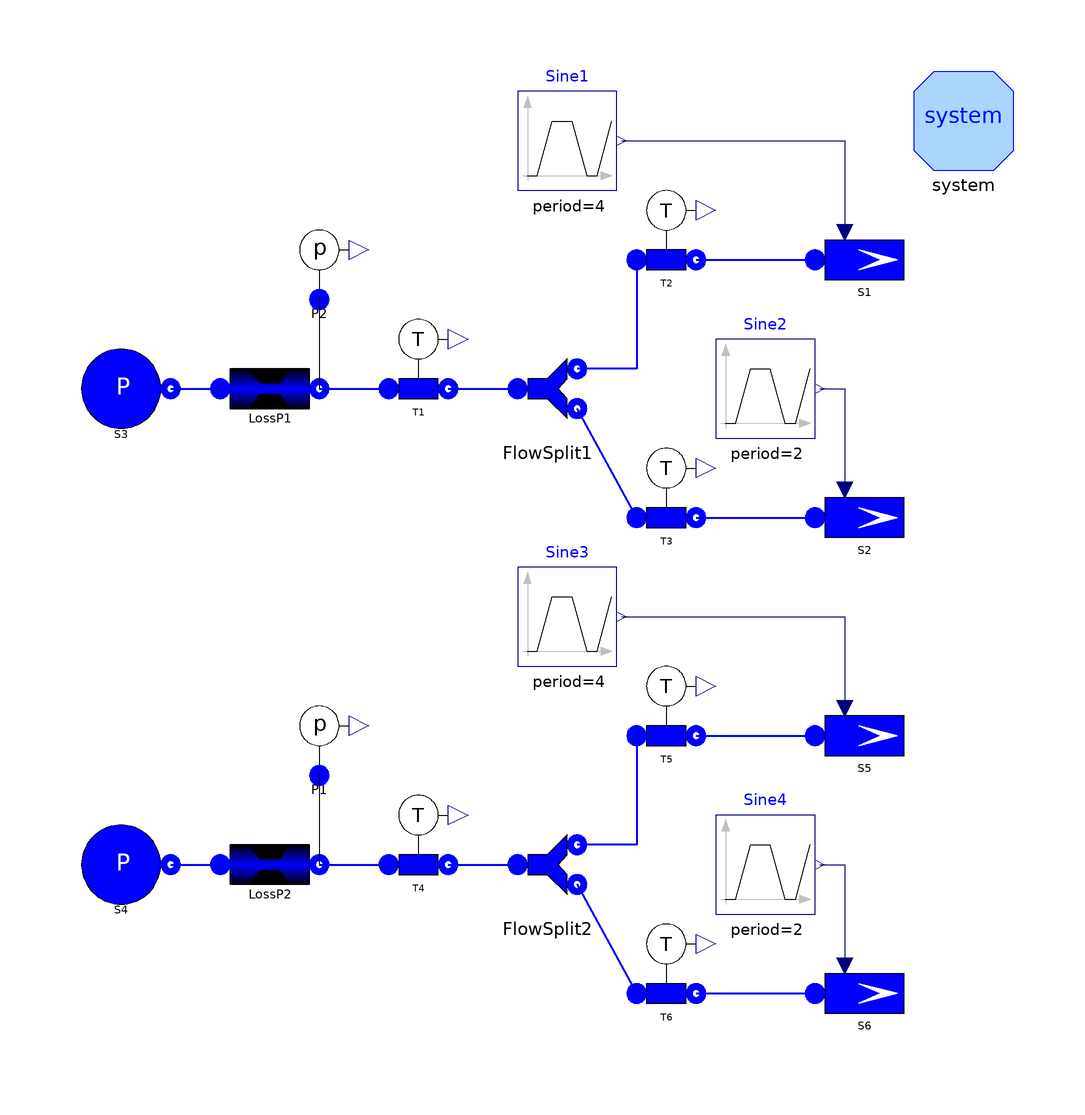

Above is the diagram view of the following Modelica model: its components placed by their Placement annotations and its connect equations drawn as lines.

model TestSplitRev "Test case FlowSplit"
      extends Modelica.Icons.Example;
      package Medium = Modelica.Media.Water.WaterIF97OnePhase_ph;
      constant Real pi=Modelica.Constants.pi;
      ThermoPower.FluidPh.SinkMassFlow
                              S5(h=2e5, use_in_w0=true)
                                        annotation (Placement(transformation(
              extent={{60,-44},{80,-24}}, rotation=0)));
      ThermoPower.FluidPh.SinkMassFlow
                              S6(h=3e5, use_in_w0=true)
                                        annotation (Placement(transformation(
              extent={{60,-96},{80,-76}}, rotation=0)));
      ThermoPower.FluidPh.FlowSplit FlowSplit2(
        rev_in1=false,
        rev_out1=false,
        rev_out2=false) annotation (Placement(transformation(extent={{-4,-70},{
                16,-50}}, rotation=0)));
      ThermoPower.FluidPh.PressDropLin LossP2(R=1e-5) annotation (Placement(
            transformation(extent={{-60,-70},{-40,-50}}, rotation=0)));
      ThermoPower.FluidPh.SourcePressure
                                S4(h=1e5) annotation (Placement(transformation(
              extent={{-90,-70},{-70,-50}}, rotation=0)));
      ThermoPower.FluidPh.SensT T4(redeclare package Medium = Medium) annotation (
         Placement(transformation(extent={{-30,-66},{-10,-46}}, rotation=0)));
      ThermoPower.FluidPh.SensT T5(redeclare package Medium = Medium) annotation (
         Placement(transformation(extent={{20,-40},{40,-20}}, rotation=0)));
      ThermoPower.FluidPh.SensT T6(redeclare package Medium = Medium) annotation (
         Placement(transformation(extent={{20,-92},{40,-72}}, rotation=0)));
      ThermoPower.FluidPh.SensP P1 annotation (Placement(transformation(extent={{
                -50,-48},{-30,-28}}, rotation=0)));
      Modelica.Blocks.Sources.Trapezoid Sine3(
        nperiod=2,
        rising=0.5,
        width=0.5,
        falling=0.5,
        period=4,
        offset=1,
        startTime=0.5,
        amplitude=-1.2) annotation (Placement(transformation(extent={{0,-20},{
                20,0}}, rotation=0)));
      Modelica.Blocks.Sources.Trapezoid Sine4(
        nperiod=2,
        rising=0.5,
        width=0.5,
        falling=0.5,
        offset=1,
        startTime=2.5,
        period=2,
        amplitude=-1.2) annotation (Placement(transformation(extent={{40,-70},{
                60,-50}}, rotation=0)));
      ThermoPower.FluidPh.SinkMassFlow
                              S1(h=2e5, use_in_w0=true)
                                        annotation (Placement(transformation(
              extent={{60,52},{80,72}}, rotation=0)));
      ThermoPower.FluidPh.SinkMassFlow
                              S2(h=3e5, use_in_w0=true)
                                        annotation (Placement(transformation(
              extent={{60,0},{80,20}}, rotation=0)));
      ThermoPower.FluidPh.FlowSplit FlowSplit1 annotation (Placement(
            transformation(extent={{-4,26},{16,46}}, rotation=0)));
      ThermoPower.FluidPh.PressDropLin LossP1(R=1e-5) annotation (Placement(
            transformation(extent={{-60,26},{-40,46}}, rotation=0)));
      ThermoPower.FluidPh.SourcePressure
                                S3(h=1e5) annotation (Placement(transformation(
              extent={{-90,26},{-70,46}}, rotation=0)));
      ThermoPower.FluidPh.SensT T1(redeclare package Medium = Medium) annotation (
         Placement(transformation(extent={{-30,30},{-10,50}}, rotation=0)));
      ThermoPower.FluidPh.SensT T2(redeclare package Medium = Medium) annotation (
         Placement(transformation(extent={{20,56},{40,76}}, rotation=0)));
      ThermoPower.FluidPh.SensT T3(redeclare package Medium = Medium) annotation (
         Placement(transformation(extent={{20,4},{40,24}}, rotation=0)));
      ThermoPower.FluidPh.SensP P2 annotation (Placement(transformation(extent={{
                -50,48},{-30,68}}, rotation=0)));
      Modelica.Blocks.Sources.Trapezoid Sine1(
        nperiod=2,
        rising=0.5,
        width=0.5,
        falling=0.5,
        period=4,
        offset=1,
        startTime=0.5,
        amplitude=-1.2) annotation (Placement(transformation(extent={{0,76},{20,
                96}}, rotation=0)));
      Modelica.Blocks.Sources.Trapezoid Sine2(
        nperiod=2,
        rising=0.5,
        width=0.5,
        falling=0.5,
        offset=1,
        startTime=2.5,
        period=2,
        amplitude=-1.2) annotation (Placement(transformation(extent={{40,26},{
                60,46}}, rotation=0)));
      inner System system
        annotation (Placement(transformation(extent={{80,80},{100,100}})));
    equation
      connect(S4.flange, LossP2.inlet) annotation (Line(
          points={{-70,-60},{-60,-60}},
          thickness=0.5,
          color={0,0,255}));
      connect(LossP2.outlet, T4.inlet) annotation (Line(
          points={{-40,-60},{-26,-60}},
          thickness=0.5,
          color={0,0,255}));
      connect(T4.outlet, FlowSplit2.in1) annotation (Line(
          points={{-14,-60},{0,-60}},
          thickness=0.5,
          color={0,0,255}));
      connect(T5.outlet, S5.flange) annotation (Line(
          points={{36,-34},{60,-34}},
          thickness=0.5,
          color={0,0,255}));
      connect(T6.outlet, S6.flange) annotation (Line(
          points={{36,-86},{60,-86}},
          thickness=0.5,
          color={0,0,255}));
      connect(P1.flange, LossP2.outlet)
        annotation (Line(points={{-40,-42},{-40,-60}}));
      connect(T5.inlet, FlowSplit2.out1) annotation (Line(
          points={{24,-34},{24,-56},{12,-56}},
          thickness=0.5,
          color={0,0,255}));
      connect(T6.inlet, FlowSplit2.out2) annotation (Line(
          points={{24,-86},{24,-86},{12,-64}},
          thickness=0.5,
          color={0,0,255}));
      connect(Sine4.y, S6.in_w0) annotation (Line(points={{61,-60},{66,-60},{66,
              -80}}, color={0,0,127}));
      connect(Sine3.y, S5.in_w0) annotation (Line(points={{21,-10},{66,-10},{66,
              -28}}, color={0,0,127}));
      connect(S3.flange, LossP1.inlet) annotation (Line(
          points={{-70,36},{-60,36}},
          thickness=0.5,
          color={0,0,255}));
      connect(LossP1.outlet, T1.inlet) annotation (Line(
          points={{-40,36},{-26,36}},
          thickness=0.5,
          color={0,0,255}));
      connect(T1.outlet, FlowSplit1.in1) annotation (Line(
          points={{-14,36},{0,36}},
          thickness=0.5,
          color={0,0,255}));
      connect(T2.outlet, S1.flange) annotation (Line(
          points={{36,62},{60,62}},
          thickness=0.5,
          color={0,0,255}));
      connect(T3.outlet, S2.flange) annotation (Line(
          points={{36,10},{60,10}},
          thickness=0.5,
          color={0,0,255}));
      connect(P2.flange, LossP1.outlet)
        annotation (Line(points={{-40,54},{-40,36}}));
      connect(T2.inlet, FlowSplit1.out1) annotation (Line(
          points={{24,62},{24,40},{12,40}},
          thickness=0.5,
          color={0,0,255}));
      connect(T3.inlet, FlowSplit1.out2) annotation (Line(
          points={{24,10},{24,10},{12,32}},
          thickness=0.5,
          color={0,0,255}));
      connect(Sine2.y, S2.in_w0)
        annotation (Line(points={{61,36},{66,36},{66,16}}, color={0,0,127}));
      connect(Sine1.y, S1.in_w0)
        annotation (Line(points={{21,86},{66,86},{66,68}}, color={0,0,127}));
      annotation (
        Diagram(graphics),
        experiment(StopTime=4, Tolerance=1e-006),
        Documentation(info="<HTML>
<p>This model tests the <tt>FlowSplit</tt> models in all the possible flow configurations, both allowed and not allowed flow reversal.
<p>Simulate the model for 7 s and observe the temperatures measured by the different sensors as the flows change.
</HTML>", revisions="<html>
<ul>
<li><i>3 Dec 2008</i>
     by <a>Luca Savoldelli</a>:<br>
       First release.</li>
</ul>
</html>"));
    end TestSplitRev;